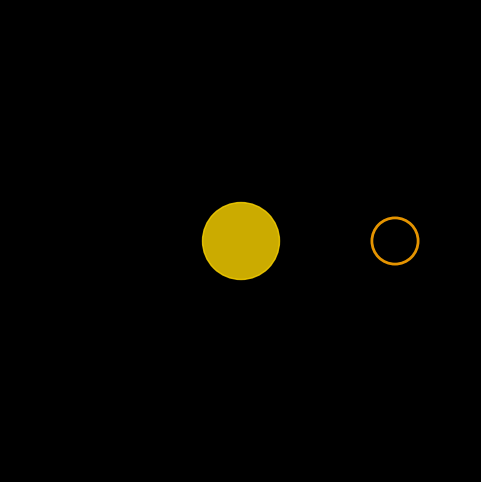

The script that saved this image:
import numpy as np
import matplotlib.pyplot as plt
from matplotlib.animation import FuncAnimation, PillowWriter

def create_lens_animation(output_file="lens_animation.gif", M=1.0, mu=5.0, Dl=2.0, Ds=8.0):
    """
    Create an animated GIF showing the lens crossing in front of a source.

    Parameters
    ----------
    output_file : str
        Name of the output GIF file.
    M : float
        Lens mass in solar masses (M_sun).
    mu : float
        Proper motion in mas/yr.
    Dl : float
        Distance to the lens in kpc.
    Ds : float
        Distance to the source in kpc.
    """
    # Calculate Einstein radius
    kappa = 8.144  # mas/M_sun
    as2mas = 1000.0
    pirel_as = (1.0 / (Dl * 1000) - 1.0 / (Ds * 1000))
    pirel_mas = pirel_as * as2mas
    theta_E = np.sqrt(kappa * M * pirel_mas)

    # Animation parameters
    num_frames = 100
    x_lens = np.linspace(-2 * theta_E, 2 * theta_E, num_frames)

    # Set lens color based on mass
    if M <= 1.4:
        lens_color = "white"
        edge_color = "white"
    elif M <= 2.35:
        lens_color = "grey"
        edge_color = "grey"
    else:
        lens_color = "black"
        edge_color = "orange"

    # Create figure
    fig, ax = plt.subplots(figsize=(6, 6))
    fig.patch.set_facecolor("black")  # Proper black background
    ax.set_xlim(-3 * theta_E, 3 * theta_E)
    ax.set_ylim(-3 * theta_E, 3 * theta_E)
    ax.set_aspect('equal')
    ax.set_facecolor("black")  # Proper black background
    ax.axis('off')

    # Draw source and lens
    source = plt.Circle((0, 0), theta_E * 0.5, color='gold', alpha=0.8)
    lens = plt.Circle((0, 0), theta_E * 0.3, color=lens_color, ec=edge_color, lw=2, alpha=0.9)
    ax.add_artist(source)
    lens_artist = ax.add_artist(lens)

    # Animation function
    def update(frame):
        lens_artist.set_center((x_lens[frame], 0))
        return lens_artist,

    # Create animation
    ani = FuncAnimation(fig, update, frames=num_frames, blit=True, interval=50)

    # Save as GIF
    ani.save(output_file, writer=PillowWriter(fps=20))
    plt.close(fig)

    print(f"Animation saved to {output_file}")

# Test the function if this script is run directly
if __name__ == "__main__":
    create_lens_animation(
        output_file="test_lens_animation.gif",
        M=10,  # Stellar-mass black hole
        mu=5,  # Proper motion in mas/yr
        Dl=2,  # Lens distance in kpc
        Ds=8   # Source distance in kpc
    )
